Image classification data set "datasets" (CapstoneFresheats/ML-FreshEats on GitHub). Class labels (6): apel segar, apel tidak segar, jeruk segar, jeruk tidak segar, pisang segar, pisang tidak segar.

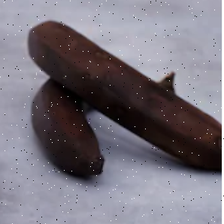
Label: pisang tidak segar

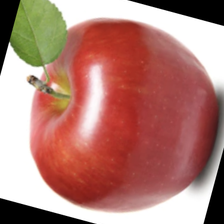
Label: apel segar

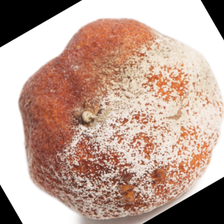
Label: jeruk tidak segar

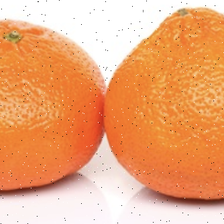
Label: jeruk segar

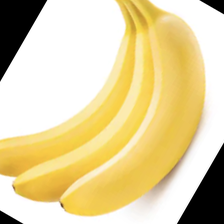
Label: pisang segar

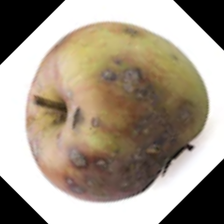
Label: apel tidak segar
